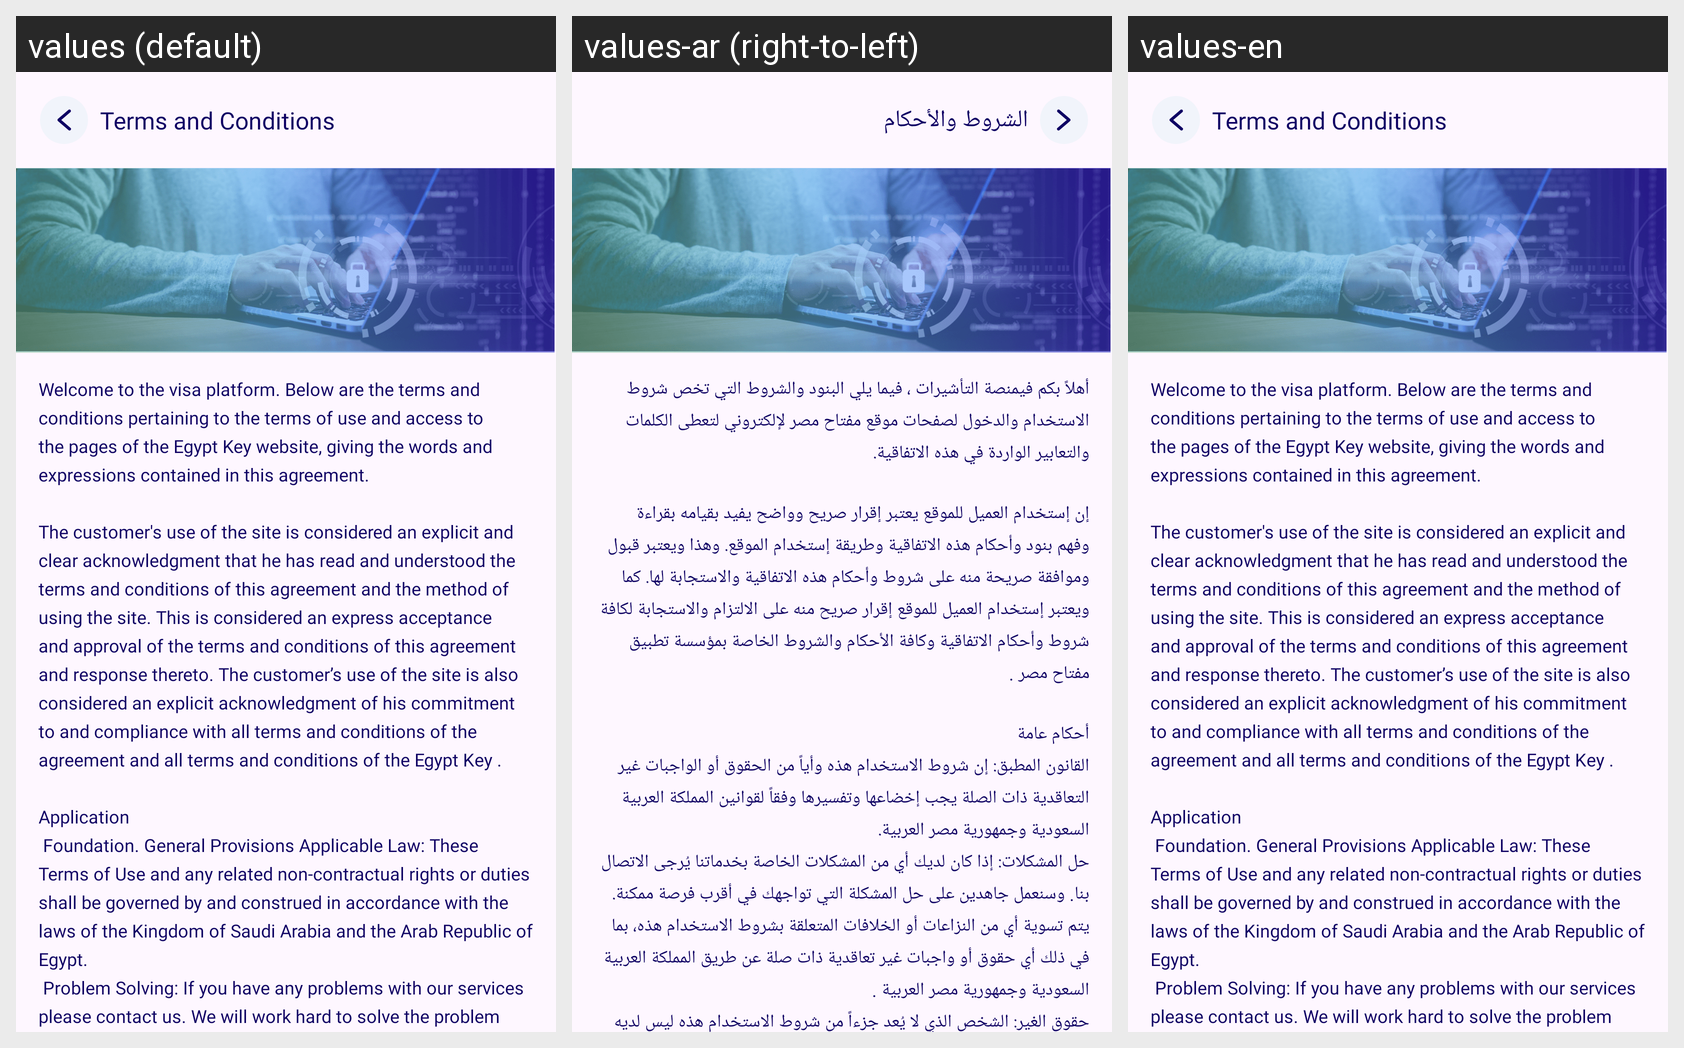

The same Android screen rendered under several of its app's locales, left to right. List the strings drawn on it with the default value and each locale's translation.
Android screen res/layout/fragment_terms_conditions.xml rendered under 3 locales, left to right: values (default), values-ar (right-to-left), values-en. Device: Nexus 5 (rendered at 1080×1920; each locale shown at half size, 540×960, under a caption strip naming it); theme Theme.AlTasherat.
Strings drawn on this screen, with the default value and each locale's value (text and hints the layout hard-codes, and strings that could not be matched under every locale, appear in the picture but are not listed):

terms_and_conditions
  values: Terms and Conditions
  values-ar: الشروط والأحكام
  values-en: Terms and Conditions  [not translated; the default value is used]

terms_condition_text
  values: Welcome to the visa platform. Below are the terms and conditions pertaining to the terms of use and access to the pages of the Egypt Key website, giving the words and expressions contained in this agreement. 
      
      The customer's use of the site is considered an explicit and clear acknowledgment that he has read and understood the terms and conditions of this agreement and the method of using the …[clipped]
  values-ar: أهلاً بكم فيمنصة التأشيرات ، فيما يلي البنود والشروط التي تخص شروط الاستخدام والدخول لصفحات موقع مفتاح مصر لإلكتروني لتعطى الكلمات والتعابير الواردة في هذه الاتفاقية. 
      
      إن إستخدام العميل للموقع يعتبر إقرار صريح وواضح يفيد بقيامه بقراءة وفهم بنود وأحكام هذه الاتفاقية وطريقة إستخدام الموقع. وهذا ويعتبر قبول وموافقة صريحة منه على شروط وأحكام هذه الاتفاقية والاستجابة لها. كما ويعتبر إستخدام العميل …[clipped]
  values-en: Welcome to the visa platform. Below are the terms and conditions pertaining to the terms of use and access to the pages of the Egypt Key website, giving the words and expressions contained in this agreement. 
      
      The customer's use of the site is considered an explicit and clear acknowledgment that he has read and understood the terms and conditions of this agreement and the method of using the …[clipped]  [not translated; the default value is used]
